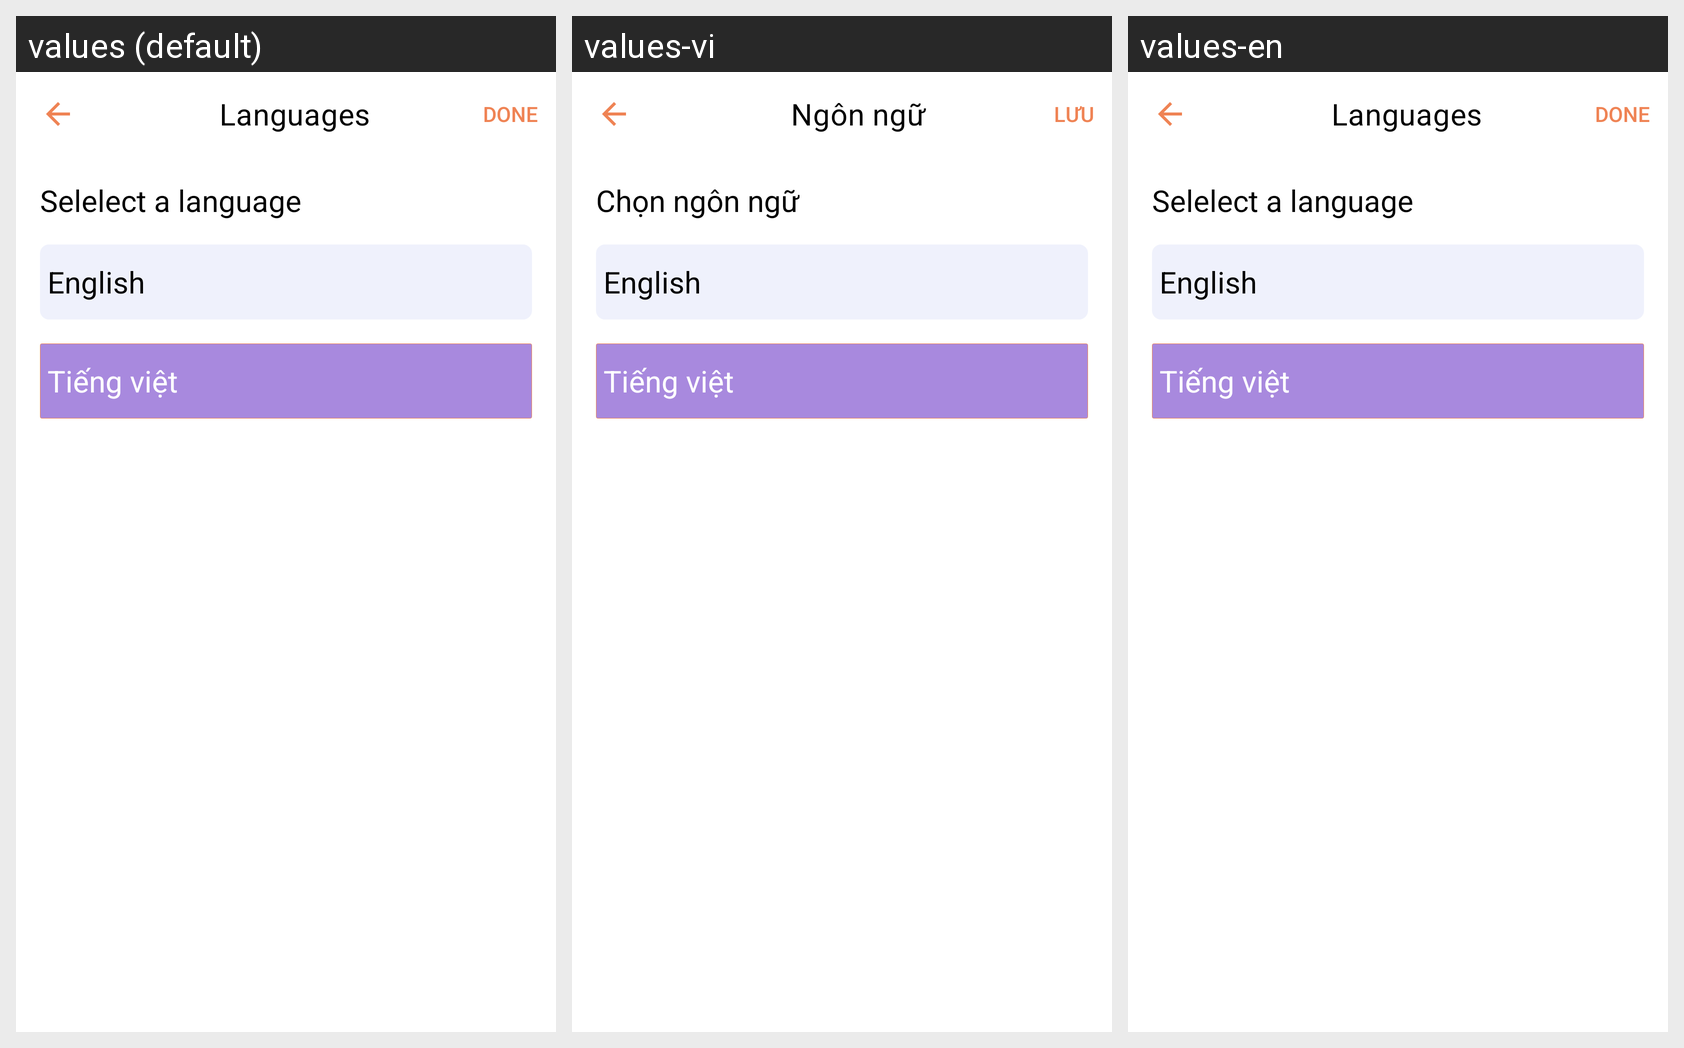

This grid shows one Android layout under several languages. Give, for every string resource on the screen, its name, the default text and each shown locale's text.
Android screen res/layout/activity_multi_language_screen.xml rendered under 3 locales, left to right: values (default), values-vi, values-en. Device: Nexus 5 (rendered at 1080×1920; each locale shown at half size, 540×960, under a caption strip naming it); theme Theme.TrustCheck.NoActionBar.
Strings drawn on this screen, with the default value and each locale's value (text and hints the layout hard-codes, and strings that could not be matched under every locale, appear in the picture but are not listed):

language
  values: Languages
  values-vi: Ngôn ngữ
  values-en: Languages

choose_language
  values: Selelect a language
  values-vi: Chọn ngôn ngữ
  values-en: Selelect a language

en_language
  values: English
  values-vi: English
  values-en: English

vi_language
  values: Tiếng việt
  values-vi: Tiếng việt
  values-en: Tiếng việt
